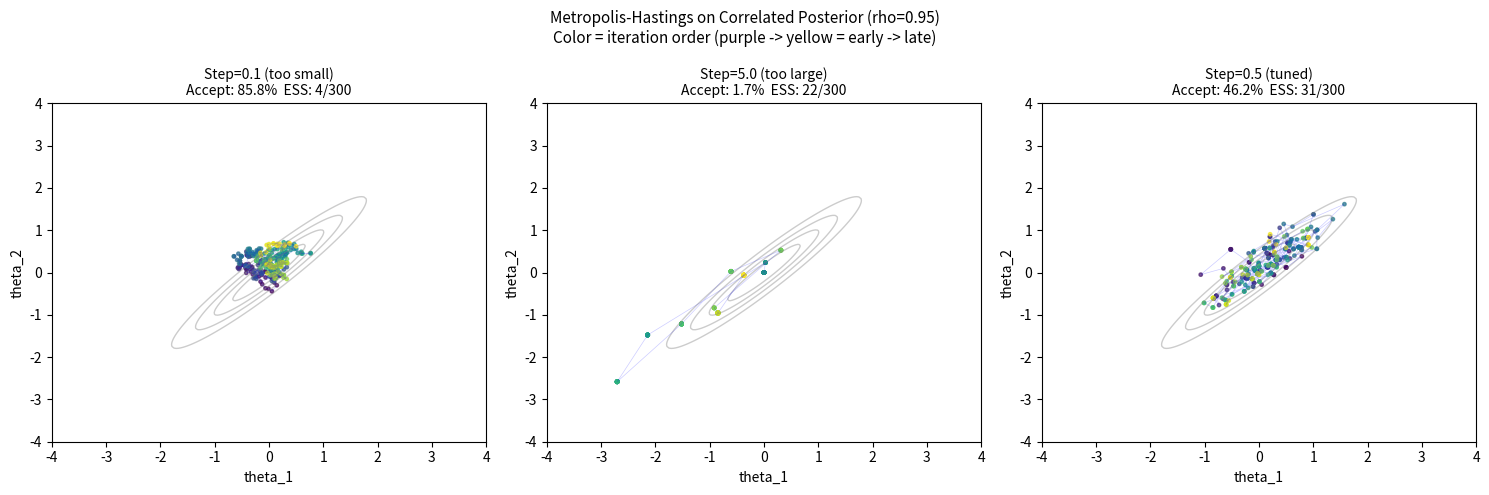

Write the Python code that produced this figure. (Note: this script raises an exception after producing the figure.)
import numpy as np
import matplotlib.pyplot as plt
from scipy.stats import gaussian_kde

# Visualize the MH random walk efficiency problem on a correlated 2D posterior
np.random.seed(42)

def log_target(theta, rho=0.95):
    """Log of correlated 2D Gaussian — representative of hierarchical posteriors."""
    cov_inv = np.array([[1, -rho], [-rho, 1]]) / (1 - rho**2)
    return -0.5 * theta @ cov_inv @ theta

def metropolis_hastings(n_samples, step_size, rho=0.95, seed=42):
    """Gaussian random-walk MH sampler."""
    np.random.seed(seed)
    samples = np.zeros((n_samples, 2))
    current = np.zeros(2)
    n_accepted = 0
    for i in range(n_samples):
        proposed = current + np.random.normal(0, step_size, size=2)
        log_alpha = log_target(proposed, rho) - log_target(current, rho)
        if np.log(np.random.uniform()) < log_alpha:
            current = proposed
            n_accepted += 1
        samples[i] = current
    return samples, n_accepted / n_samples

def effective_sample_size(x):
    """Estimate ESS via autocorrelation sum."""
    n = len(x)
    x_c = x - x.mean()
    acf = np.correlate(x_c, x_c, mode='full')[n-1:] / (x_c.var() * n)
    cutoff = np.where(acf < 0)[0]
    cutoff = cutoff[0] if len(cutoff) else len(acf)
    tau = 1 + 2 * acf[1:cutoff].sum()
    return n / max(tau, 1)

n_samples = 2000
samples_small, acc_small = metropolis_hastings(n_samples, 0.1)
samples_large, acc_large = metropolis_hastings(n_samples, 5.0)
samples_tuned, acc_tuned = metropolis_hastings(n_samples, 0.5)

print('Metropolis-Hastings on highly correlated posterior (rho=0.95)')
print(f'{"Step size":>12} {"Accept rate":>13} {"ESS":>8} {"ESS/n":>8}')
print('-' * 46)
for label, samples, acc in [
    ('0.1 (small)', samples_small, acc_small),
    ('5.0 (large)', samples_large, acc_large),
    ('0.5 (tuned)', samples_tuned, acc_tuned),
]:
    ess = effective_sample_size(samples[:, 0])
    print(f'{label:>12} {acc:>13.2%} {ess:>8.0f} {ess/n_samples:>8.3f}')

# Visualize the sampling paths on the correlated posterior
x_range = np.linspace(-4, 4, 200)
X, Y = np.meshgrid(x_range, x_range)
rho = 0.95
Z = np.exp(-0.5 * (X**2 - 2*rho*X*Y + Y**2) / (1 - rho**2))

fig, axes = plt.subplots(1, 3, figsize=(15, 5))
show_n = 300

configs = [
    (samples_small, acc_small, 'Step=0.1 (too small)'),
    (samples_large, acc_large, 'Step=5.0 (too large)'),
    (samples_tuned, acc_tuned, 'Step=0.5 (tuned)'),
]

for ax, (samples, acc, title) in zip(axes, configs):
    ess = effective_sample_size(samples[:, 0])
    ax.contour(X, Y, Z, levels=5, colors='gray', alpha=0.4, linewidths=1)
    ax.plot(samples[:show_n, 0], samples[:show_n, 1], 'b-', alpha=0.2, linewidth=0.5)
    sc = ax.scatter(samples[:show_n, 0], samples[:show_n, 1],
                    c=np.arange(show_n), cmap='viridis', s=6, alpha=0.7)
    ax.set_xlim(-4, 4); ax.set_ylim(-4, 4)
    ax.set_title(f'{title}\nAccept: {acc:.1%}  ESS: {ess:.0f}/{show_n}', fontsize=10)
    ax.set_xlabel('theta_1'); ax.set_ylabel('theta_2')

plt.suptitle('Metropolis-Hastings on Correlated Posterior (rho=0.95)\n'
             'Color = iteration order (purple -> yellow = early -> late)', fontsize=11)
plt.tight_layout()
plt.show()
print('Random-walk MH struggles with correlated geometry regardless of step size.')
print('HMC follows gradient contours and escapes this problem.')

import pymc as pm
import arviz as az

print(f'PyMC version: {pm.__version__}')
print(f'ArviZ version: {az.__version__}')

np.random.seed(42)
n_students = 50
true_intercept, true_slope = -3.0, 1.2

hours = np.random.uniform(0, 5, n_students)
log_odds_true = true_intercept + true_slope * hours
prob_pass_true = 1 / (1 + np.exp(-log_odds_true))
passed = np.random.binomial(1, prob_pass_true)

print(f'\nDataset: {n_students} students')
print(f'Hours studied: {hours.min():.1f} -- {hours.max():.1f}')
print(f'Pass rate: {passed.mean():.1%}')
print(f'True intercept: {true_intercept}, True slope: {true_slope}')

with pm.Model() as logistic_model:
    # Weakly informative priors -- standard for logistic regression
    intercept = pm.Normal('intercept', mu=0, sigma=5)
    slope = pm.Normal('slope', mu=0, sigma=5)
    
    # Likelihood via logit parameterization
    y = pm.Bernoulli('y', logit_p=intercept + slope * hours, observed=passed)
    
    # NUTS is the default sampler in PyMC
    trace = pm.sample(
        draws=1000,
        tune=1000,
        chains=4,
        target_accept=0.9,  # higher -> smaller step size, fewer divergences
        random_seed=42,
        progressbar=True
    )

# Convergence diagnostics -- run these after every pm.sample() call
summary = az.summary(trace, var_names=['intercept', 'slope'])
print('Posterior Summary:')
print(summary.to_string())
print()

n_divergent = int(trace.sample_stats['diverging'].values.sum())
print(f'Divergences: {n_divergent}')
print(f'  Status: {"No issues" if n_divergent == 0 else "WARNING -- investigate"}')

print(f'\nTrue vs recovered:')
print(f'  intercept: true={true_intercept}, posterior_mean={summary.loc["intercept", "mean"]:.2f}')
print(f'  slope:     true={true_slope}, posterior_mean={summary.loc["slope", "mean"]:.2f}')

# Trace plots -- the standard visual convergence check
az.plot_trace(trace, var_names=['intercept', 'slope'], figsize=(12, 5))
plt.suptitle('Trace Plots: Left=KDE, Right=Trace over iterations\n'
             'All 4 chains should overlap; traces should look stationary', y=1.02)
plt.tight_layout()
plt.show()

# Posterior distributions with HDI
fig, axes = plt.subplots(1, 2, figsize=(12, 4))
for ax, var, true_val in zip(axes,
                              ['intercept', 'slope'],
                              [true_intercept, true_slope]):
    az.plot_posterior(trace, var_names=[var], hdi_prob=0.94,
                      point_estimate='mean', ax=ax)
    ax.axvline(true_val, color='red', linestyle='--', label=f'True: {true_val}')
    ax.legend(fontsize=9)
plt.suptitle('Posterior Distributions -- 94% Highest Density Interval', y=1.02)
plt.tight_layout()
plt.show()

# Posterior predictive: pass probability curve with uncertainty
intercept_samp = trace.posterior['intercept'].values.flatten()
slope_samp = trace.posterior['slope'].values.flatten()

hours_range = np.linspace(0, 5, 100)
log_odds_mat = intercept_samp[:, None] + slope_samp[:, None] * hours_range[None, :]
prob_mat = 1 / (1 + np.exp(-log_odds_mat))
true_curve = 1 / (1 + np.exp(-(true_intercept + true_slope * hours_range)))

fig, ax = plt.subplots(figsize=(9, 5))
ax.fill_between(hours_range,
                np.percentile(prob_mat, 3, axis=0),
                np.percentile(prob_mat, 97, axis=0),
                alpha=0.2, color='steelblue', label='94% CI')
ax.fill_between(hours_range,
                np.percentile(prob_mat, 25, axis=0),
                np.percentile(prob_mat, 75, axis=0),
                alpha=0.4, color='steelblue', label='50% CI')
ax.plot(hours_range, prob_mat.mean(axis=0), 'steelblue', lw=2, label='Posterior mean')
ax.plot(hours_range, true_curve, 'r--', lw=2, label='True probability')
ax.scatter(hours[passed==1], np.ones(passed.sum()) * 1.02, color='green', alpha=0.5, s=25, label='Passed')
ax.scatter(hours[passed==0], np.zeros((~passed.astype(bool)).sum()) - 0.02, color='red', alpha=0.5, s=25, marker='x', label='Failed')
ax.set_xlabel('Hours Studied'); ax.set_ylabel('P(Pass)')
ax.set_title('Posterior Predictive: Pass Probability vs. Study Hours')
ax.legend(); ax.set_ylim(-0.1, 1.15)
plt.tight_layout()
plt.show()

for h in [2.0, 3.0, 4.0]:
    lo = intercept_samp + slope_samp * h
    p = 1 / (1 + np.exp(-lo))
    lo_ci, hi_ci = np.percentile(p, [3, 97])
    print(f'After {h:.0f}h: P(pass) = {p.mean():.1%} (94% CI: {lo_ci:.1%} -- {hi_ci:.1%})')

# Simulate what good vs. badly-mixed chains look like
np.random.seed(42)
n = 1000

good_chains = np.array([np.random.normal(0, 1, n) for _ in range(4)])
bad_chains = np.array([
    np.random.normal(-3, 0.3, n),
    np.random.normal(-3, 0.3, n),
    np.random.normal(+3, 0.3, n),
    np.random.normal(+3, 0.3, n),
])

def rhat(chains):
    """Gelman-Rubin R-hat: compares between-chain to within-chain variance.
    R-hat near 1.0 means chains sampled the same distribution.
    R-hat > 1.01 is a warning; > 1.05 is a failure.
    """
    m, n = chains.shape
    chain_means = chains.mean(axis=1)
    chain_vars = chains.var(axis=1, ddof=1)
    B = n * chain_means.var(ddof=1)   # between-chain variance
    W = chain_vars.mean()              # within-chain variance
    var_hat = (n - 1) / n * W + B / n # pooled estimate
    return np.sqrt(var_hat / W)

print('Convergence Diagnostics')
print(f'{"":15} {"R-hat":>8}')
print('-' * 26)
print(f'{"Good chains":15} {rhat(good_chains):>8.4f}  <- target: < 1.01')
print(f'{"Bad chains":15} {rhat(bad_chains):>8.4f}  <- FAIL: chains in different modes')

fig, axes = plt.subplots(2, 2, figsize=(14, 7))
colors = ['steelblue', 'darkorange', 'green', 'red']

for col, (chains, label, r) in enumerate([
    (good_chains, 'Well-mixed', rhat(good_chains)),
    (bad_chains, 'Poorly-mixed (stuck in modes)', rhat(bad_chains)),
]):
    ax_trace = axes[0, col]
    for i, chain in enumerate(chains):
        ax_trace.plot(chain[:200], alpha=0.7, lw=0.8, color=colors[i], label=f'Chain {i+1}')
    ax_trace.set_title(f'{label} -- R-hat = {r:.4f}', fontsize=10)
    ax_trace.set_xlabel('Iteration'); ax_trace.set_ylabel('theta')
    ax_trace.legend(fontsize=8, loc='upper right')

    ax_kde = axes[1, col]
    xr = np.linspace(chains.min() - 1, chains.max() + 1, 300)
    for i, chain in enumerate(chains):
        kde = gaussian_kde(chain)
        ax_kde.plot(xr, kde(xr), alpha=0.8, color=colors[i], label=f'Chain {i+1}')
    ax_kde.set_title('Marginal distributions per chain', fontsize=10)
    ax_kde.set_xlabel('theta'); ax_kde.set_ylabel('Density')
    ax_kde.legend(fontsize=8)

plt.suptitle('MCMC Convergence: Good vs. Poorly-Mixed Chains', fontsize=12)
plt.tight_layout()
plt.show()

# Neal's Funnel -- the archetypal hard posterior geometry
# Common in hierarchical models; causes divergences in centered parameterization

np.random.seed(42)
n_pts = 5000
v = np.random.normal(0, 3, n_pts)          # group-level variance (log scale)
x_centered = np.random.normal(0, np.exp(v / 2))  # individual-level effect
x_raw = np.random.normal(0, 1, n_pts)      # non-centered version

fig, axes = plt.subplots(1, 2, figsize=(12, 5))

ax = axes[0]
ax.scatter(x_centered, v, alpha=0.08, s=4, color='steelblue')
ax.set_xlim(-30, 30); ax.set_ylim(-9, 9)
ax.set_xlabel('x (individual effect)'); ax.set_ylabel('v (log group scale)')
ax.set_title("Neal's Funnel -- Centered Parameterization\n"
             "Narrow bottom requires tiny step size -> divergences")

ax = axes[1]
ax.scatter(x_raw, v, alpha=0.08, s=4, color='seagreen')
ax.set_xlim(-4, 4); ax.set_ylim(-9, 9)
ax.set_xlabel('x_raw (N(0,1))'); ax.set_ylabel('v (log group scale)')
ax.set_title('Non-Centered Parameterization\n'
             'Flat rectangle -> HMC works well, no divergences')

plt.suptitle("Funnel Geometry: The Key Challenge in Hierarchical Models\n"
             "Fix: x = x_raw * exp(v/2) instead of x ~ N(0, exp(v/2)) directly",
             fontsize=11)
plt.tight_layout()
plt.show()

print('Centered:     x ~ Normal(0, exp(v/2))')
print('Non-centered: x_raw ~ Normal(0, 1);  x = x_raw * exp(v/2)')
print()
print('Both represent the same model. The non-centered version has nearly')
print('independent x_raw and v -- flat geometry that HMC navigates easily.')
print('Divergences disappear. Covered in depth in notebook 05.')

def mcmc_checklist(trace, var_names=None):
    """Post-sampling diagnostic checklist. Returns pass/warn/fail for each check."""
    summary = az.summary(trace, var_names=var_names)
    n_div = int(trace.sample_stats['diverging'].values.sum())
    max_rhat = float(summary['r_hat'].max())
    min_ess_bulk = float(summary['ess_bulk'].min())
    min_ess_tail = float(summary['ess_tail'].min())

    checks = {
        'divergences':  (n_div,         n_div == 0,      n_div < 10),
        'r_hat_max':    (round(max_rhat, 4), max_rhat < 1.01, max_rhat < 1.05),
        'ess_bulk_min': (int(min_ess_bulk), min_ess_bulk >= 400, min_ess_bulk >= 100),
        'ess_tail_min': (int(min_ess_tail), min_ess_tail >= 400, min_ess_tail >= 100),
    }

    print('MCMC Diagnostic Checklist')
    print('=' * 45)
    all_pass = True
    for name, (val, is_pass, is_warn) in checks.items():
        if is_pass:
            status = '[OK] '
        elif is_warn:
            status = '[!]  '
            all_pass = False
        else:
            status = '[FAIL]'
            all_pass = False
        print(f'  {status} {name:20} = {val}')
    print()
    print('Overall:', 'All checks passed.' if all_pass else 'Some checks need attention.')

mcmc_checklist(trace, var_names=['intercept', 'slope'])

# Forest plot + pair plot -- additional standard ArviZ diagnostics
az.plot_forest(trace, var_names=['intercept', 'slope'],
               combined=True, hdi_prob=0.94, figsize=(8, 3))
plt.title('Forest Plot -- Posterior Means and 94% HDI')
plt.tight_layout()
plt.show()

az.plot_pair(trace, var_names=['intercept', 'slope'],
             kind='hexbin', marginals=True, figsize=(6, 6))
plt.suptitle('Joint Posterior: intercept vs. slope', y=1.01)
plt.tight_layout()
plt.show()

print('The negative intercept-slope correlation is structural:')
print('for fixed pass rates, a higher intercept requires a lower slope to fit the same data.')
